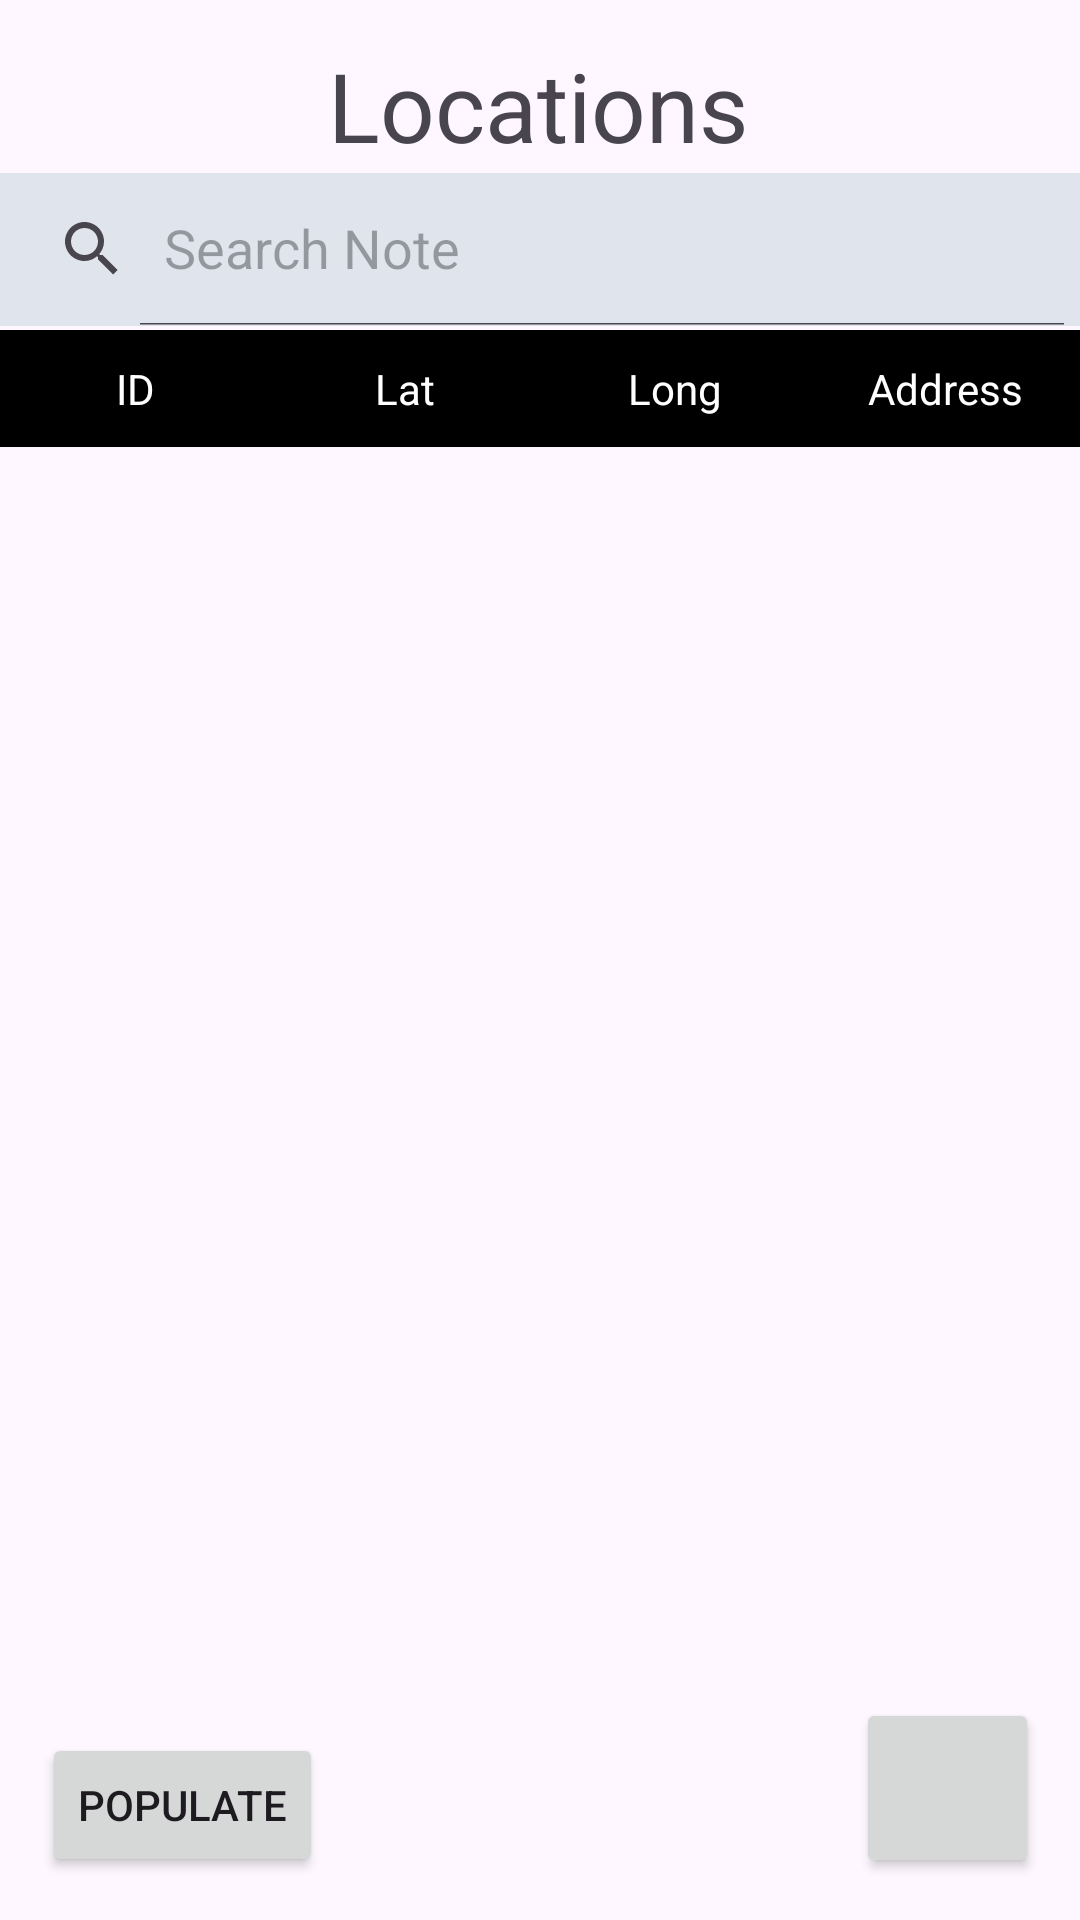

Here is an Android app screen rendered from its layout file. Give the layout XML and the strings, colors and styles it references.
<!-- AndroidManifest.xml: application theme Theme.Locationpinned -->
<!-- res/layout/home_screen.xml -->
<?xml version="1.0" encoding="utf-8"?>
<androidx.constraintlayout.widget.ConstraintLayout xmlns:android="http://schemas.android.com/apk/res/android"
    xmlns:app="http://schemas.android.com/apk/res-auto"
    xmlns:tools="http://schemas.android.com/tools"
    android:layout_width="match_parent"
    android:layout_height="match_parent">

    <TextView
        android:id="@+id/mainPageTitle"
        android:layout_width="wrap_content"
        android:layout_height="wrap_content"
        android:text="Locations"
        android:textSize="32dp"
        app:layout_constraintBottom_toBottomOf="parent"
        app:layout_constraintEnd_toEndOf="parent"
        app:layout_constraintHorizontal_bias="0.498"
        app:layout_constraintStart_toStartOf="parent"
        app:layout_constraintTop_toTopOf="parent"
        app:layout_constraintVertical_bias="0.023" />

    <Button
        android:id="@+id/newLocationButton"
        android:layout_width="61dp"
        android:layout_height="60dp"
        android:contentDescription="@string/next"
        app:icon="@android:drawable/ic_menu_add"
        app:layout_constraintBottom_toBottomOf="parent"
        app:layout_constraintEnd_toEndOf="parent"
        app:layout_constraintHorizontal_bias="0.954"
        app:layout_constraintStart_toStartOf="parent"
        app:layout_constraintTop_toTopOf="parent"
        app:layout_constraintVertical_bias="0.976" />

    <androidx.appcompat.widget.SearchView
        android:id="@+id/searchView"
        android:layout_width="364dp"
        android:layout_height="51dp"
        android:layout_gravity="center_vertical"
        android:background="#dfe4ed"
        android:baselineAligned="false"
        android:iconifiedByDefault="false"
        app:iconifiedByDefault="false"

        app:layout_constraintBottom_toBottomOf="parent"
        app:layout_constraintEnd_toEndOf="parent"
        app:layout_constraintHorizontal_bias="0.489"
        app:layout_constraintStart_toStartOf="parent"
        app:layout_constraintTop_toTopOf="parent"
        app:layout_constraintVertical_bias="0.098"
        app:queryHint="Search Note" />

    <TableLayout
        android:id="@+id/tableLayout"
        android:layout_width="match_parent"
        android:layout_height="100dp"
        app:layout_constraintBottom_toBottomOf="parent"
        app:layout_constraintEnd_toEndOf="parent"
        app:layout_constraintHorizontal_bias="0.0"
        app:layout_constraintStart_toStartOf="parent"
        app:layout_constraintTop_toTopOf="parent"
        app:layout_constraintVertical_bias="0.204">

        <TableRow android:background="@color/black">

            <TextView
                android:layout_width="0dp"
                android:layout_height="wrap_content"
                android:layout_weight="4"
                android:gravity="center_horizontal"
                android:padding="10sp"
                android:text="ID"
                android:textColor="@android:color/white"
                android:textSize="14sp" />

            <TextView
                android:layout_width="0dp"
                android:layout_height="wrap_content"
                android:layout_weight="4"
                android:gravity="center_horizontal"
                android:padding="10sp"
                android:text="Lat"
                android:textColor="@android:color/white"
                android:textSize="14sp" />

            <TextView
                android:layout_width="0dp"
                android:layout_height="wrap_content"
                android:layout_weight="4"
                android:gravity="center_horizontal"
                android:padding="10sp"
                android:text="Long"
                android:textColor="@android:color/white"
                android:textSize="14sp" />

            <TextView
                android:layout_width="0dp"
                android:layout_height="wrap_content"
                android:layout_weight="4"
                android:gravity="center_horizontal"
                android:padding="10sp"
                android:text="Address"
                android:textColor="@android:color/white"
                android:textSize="14sp" />
        </TableRow>
    </TableLayout>

    <ListView
        android:id="@+id/listView"
        android:layout_width="420dp"
        android:layout_height="451dp"
        app:layout_constraintBottom_toBottomOf="parent"
        app:layout_constraintEnd_toEndOf="parent"
        app:layout_constraintHorizontal_bias="0.0"
        app:layout_constraintStart_toStartOf="parent"
        app:layout_constraintTop_toTopOf="parent"
        app:layout_constraintVertical_bias="0.607" />

    <Button
        android:id="@+id/dataButton"
        android:layout_width="wrap_content"
        android:layout_height="wrap_content"
        android:text="Populate"
        app:layout_constraintBottom_toBottomOf="parent"
        app:layout_constraintEnd_toEndOf="parent"
        app:layout_constraintHorizontal_bias="0.052"
        app:layout_constraintStart_toStartOf="parent"
        app:layout_constraintTop_toTopOf="parent"
        app:layout_constraintVertical_bias="0.976" />

</androidx.constraintlayout.widget.ConstraintLayout>
<!-- resources referenced by this layout -->
<resources>
  <string name="next">Next</string>
  <style name="Theme.Locationpinned" parent="Base.Theme.Locationpinned" />
  <style name="Base.Theme.Locationpinned" parent="Theme.Material3.DayNight.NoActionBar">
          
          
      </style>
  <!-- not gathered from this repository: default colours our renderer supplied (Android Studio template values) -->
  <color name="black">#FF000000</color>
</resources>
